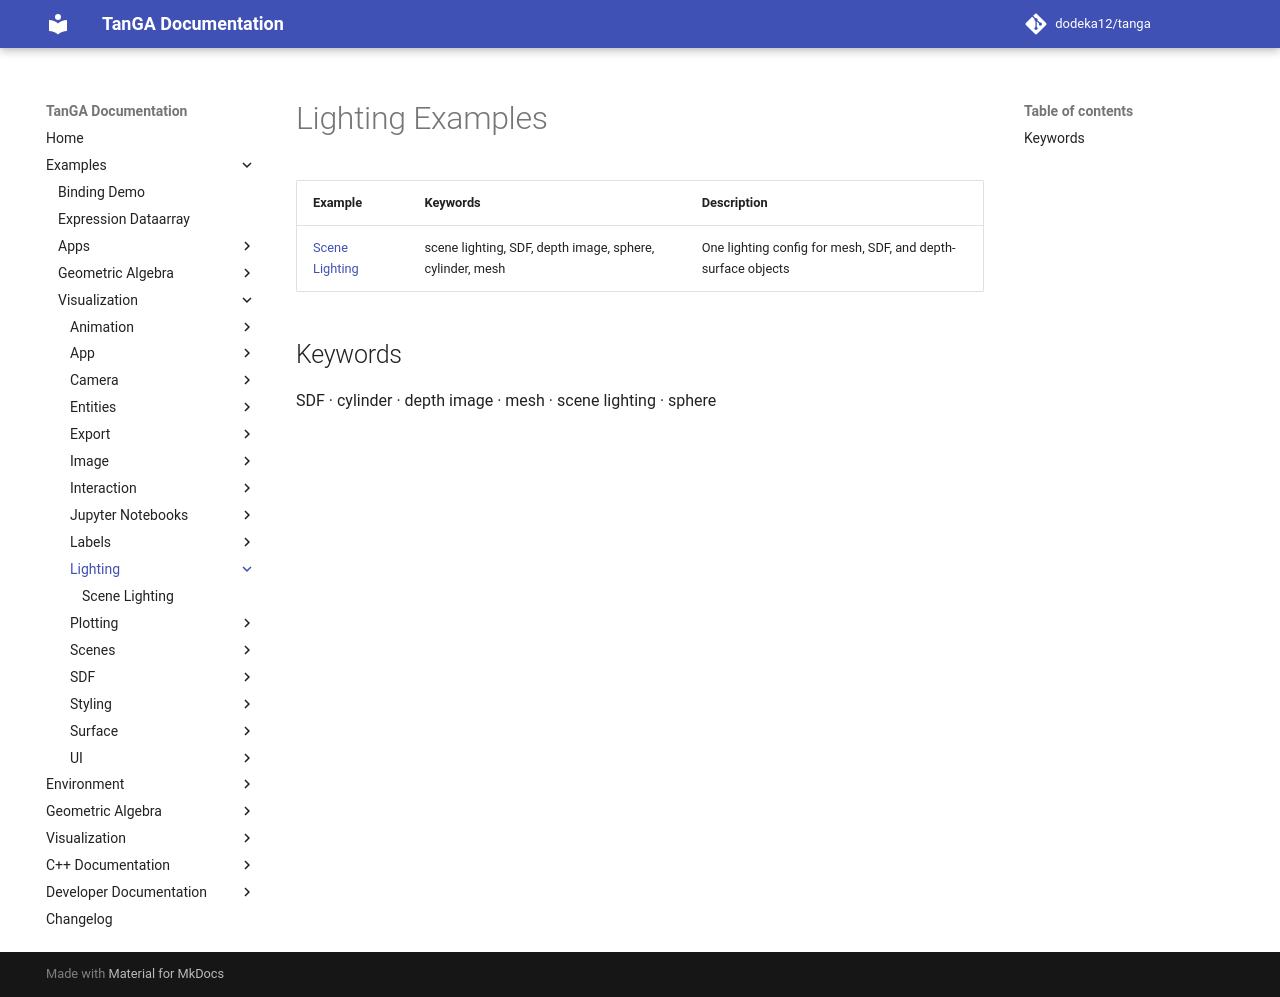

repository: dodeka12/tanga · page: v2.27.0-rc1/py/examples/viz/lighting/index.html · generator: mkdocs

# Lighting Examples

| Example | Keywords | Description |
|---------|----------|-------------|
| [Scene Lighting](scene_lighting.md) | scene lighting, SDF, depth image, sphere, cylinder, mesh | One lighting config for mesh, SDF, and depth-surface objects |

## Keywords

SDF · cylinder · depth image · mesh · scene lighting · sphere
